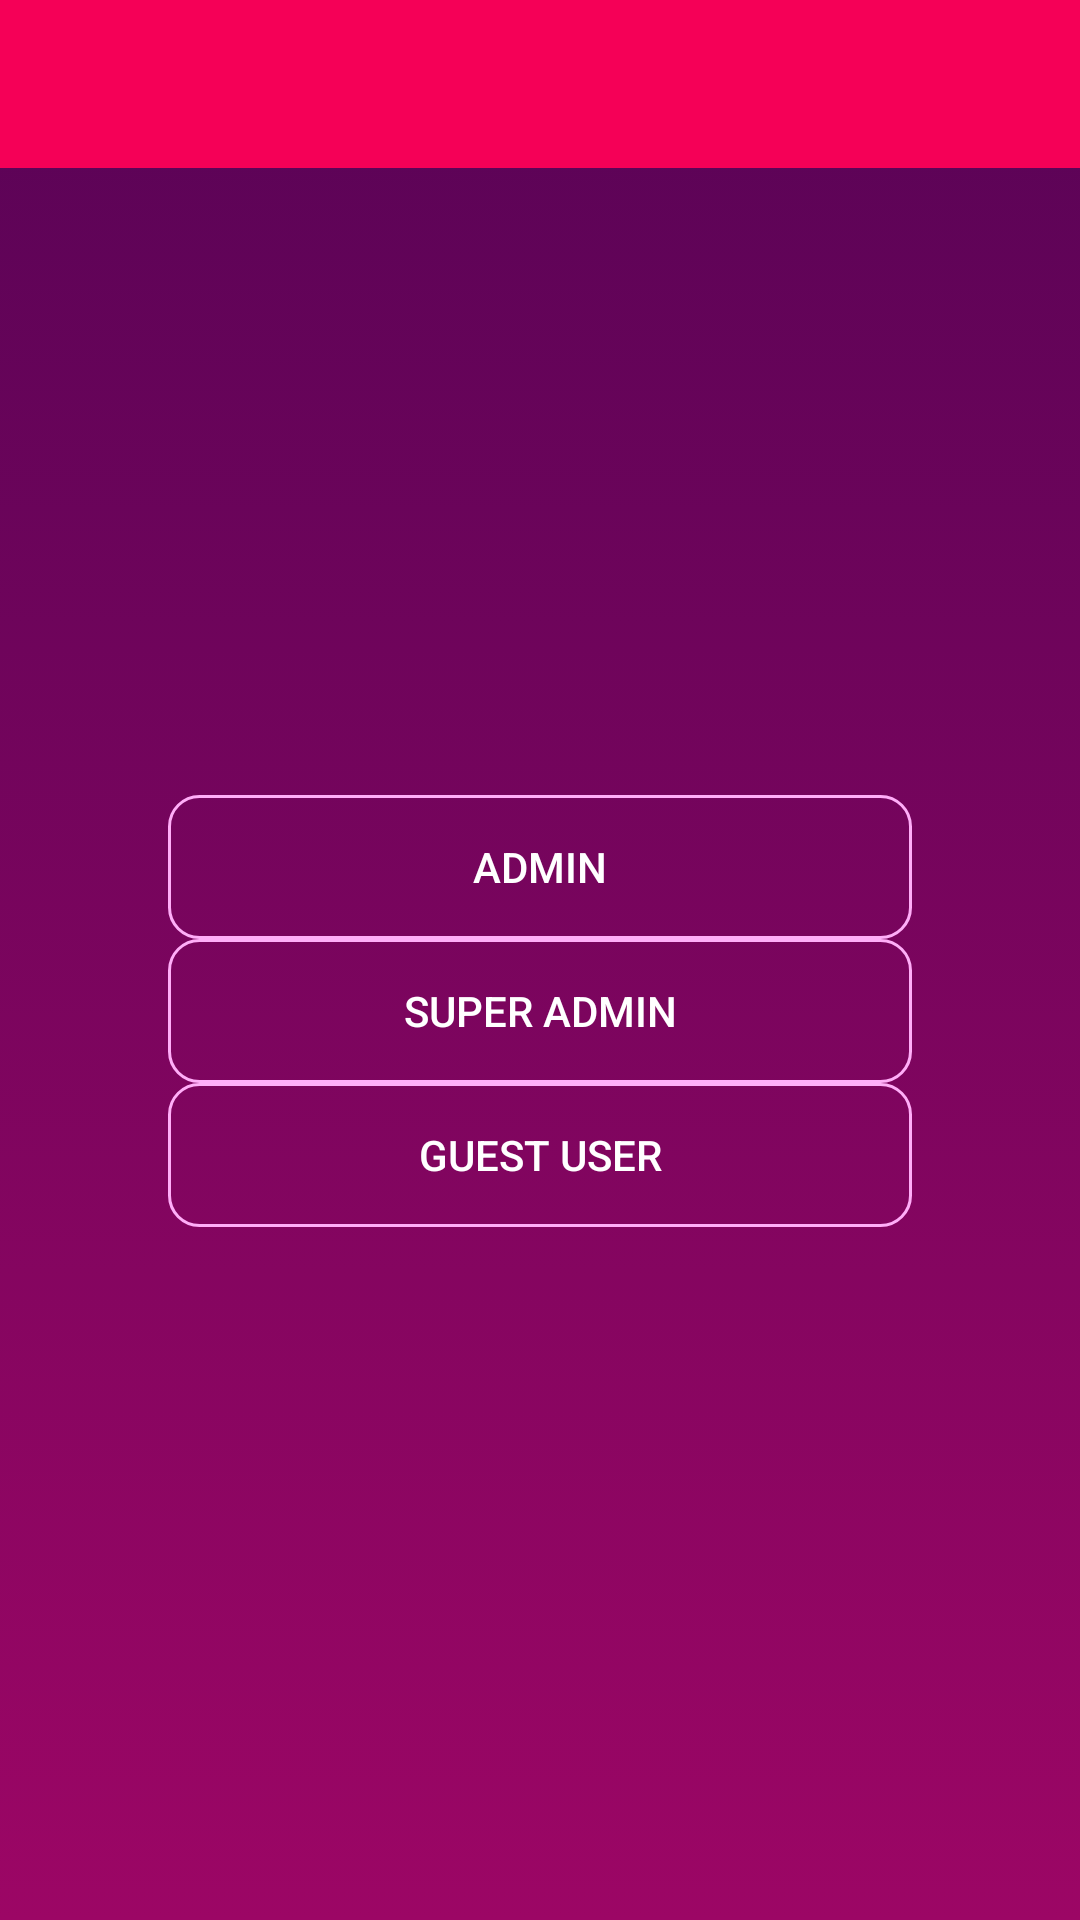

Write the Android layout XML for this screen, with the resource values it uses.
<!-- AndroidManifest.xml: application theme MyMaterialTheme -->
<!-- res/layout/activity_user_selection.xml -->
<?xml version="1.0" encoding="utf-8"?>
<LinearLayout xmlns:android="http://schemas.android.com/apk/res/android"
    android:orientation="vertical"
    xmlns:app="http://schemas.android.com/apk/res-auto"
    xmlns:tools="http://schemas.android.com/tools"
    android:layout_width="match_parent"
    android:gravity="center"
    android:background="@drawable/gradient"
    android:layout_height="match_parent"
    android:fitsSystemWindows="true"
    android:id="@+id/line_snackbar"
    tools:context=".UserSelectionActivity">
    <android.support.design.widget.AppBarLayout
        android:layout_width="match_parent"
        android:layout_height="wrap_content"
        android:theme="@style/ThemeOverlay.AppCompat.Dark.ActionBar">

        <android.support.v7.widget.Toolbar
            android:id="@+id/toolbar"
            android:layout_width="match_parent"
            android:layout_height="?attr/actionBarSize"
            android:background="?attr/colorPrimary"
            app:layout_scrollFlags="scroll|enterAlways"
            app:popupTheme="@style/ThemeOverlay.AppCompat.Light" />
    </android.support.design.widget.AppBarLayout>


    <LinearLayout xmlns:android="http://schemas.android.com/apk/res/android"
        xmlns:tools="http://schemas.android.com/tools"
        android:layout_width="match_parent"
        android:layout_height="match_parent"
        android:orientation="vertical"
        android:gravity="center"
        android:padding="@dimen/activity_vertical_margin"
        android:layout_weight="2"
        android:layout_margin="40dp"
        app:layout_behavior="@string/appbar_scrolling_view_behavior">


        <Button
            android:id="@+id/btn_play_again"
            android:layout_width="match_parent"
            android:layout_height="wrap_content"
            android:layout_marginTop="10dp"
            android:text="@string/play_again"
            android:visibility="invisible"
            android:background="@drawable/gradient"/>
        <Button
            android:layout_width="match_parent"
            android:layout_height="wrap_content"
            android:id="@+id/btn_user_admin"
            android:text="admin"
            android:textColor="#fff"
            android:background="@drawable/bg_button"/>
        <Button
            android:layout_width="match_parent"
            android:layout_height="wrap_content"
            android:id="@+id/btn_user_super_admin"
            android:text="super admin"
            android:textColor="#fff"
            android:background="@drawable/bg_button"/>
        <Button
            android:layout_width="match_parent"
            android:layout_height="wrap_content"
            android:id="@+id/btn_user_guest"
            android:text="guest user"
            android:textColor="#fff"
            android:background="@drawable/bg_button"/>

    </LinearLayout>
    <LinearLayout
        android:gravity="top"
        android:layout_width="match_parent"
        android:layout_height="80sp"
        android:orientation="vertical">
        <ProgressBar
            android:layout_gravity="center"
            android:id="@+id/pBar3_user"
            style="?android:attr/progressBarStyleHorizontal"
            android:layout_width="wrap_content"
            android:layout_height="wrap_content"
            android:minHeight="25dp"
            android:minWidth="100dp"
            android:max="10000"
            android:indeterminate="true"
            android:progress="1"
            android:visibility="invisible"/>


    </LinearLayout>


</LinearLayout>
<!-- resources referenced by this layout -->
<resources>
  <dimen name="activity_vertical_margin">16dp</dimen>
  <!-- drawable bg_button (drawable) -->
  <?xml version="1.0" encoding="UTF-8"?>
  <selector xmlns:android="http://schemas.android.com/apk/res/android">
      <item android:state_pressed="true" >
          <shape>
              <solid
                  android:color="@color/colorAccent" />
              <stroke
                  android:width="2dp"
                  android:color="@color/colorPrimary" />
              <corners
                  android:radius="7dp" />
              <padding
                  android:left="10dp"
                  android:top="10dp"
                  android:right="10dp"
                  android:bottom="10dp" />
          </shape>
      </item>
      <item>
          <shape android:shape="rectangle">
  
              <stroke android:color="#ffaef8" android:width="1dp" />
              
              <corners android:radius="10dp" />
          </shape>
      </item>
  </selector>
  <!-- drawable gradient (drawable) -->
  <?xml version="1.0" encoding="utf-8"?>
  <selector xmlns:android="http://schemas.android.com/apk/res/android">
      <item>
          <shape>
              <gradient
                  android:startColor="#9c0665"
                  android:endColor="#580356"
                  android:angle="90"
  
                  />
          </shape>
  
      </item>
  </selector>
  <string name="appbar_scrolling_view_behavior" translatable="false">android.support.design.widget.AppBarLayout$ScrollingViewBehavior</string>
  <string name="play_again">Play Again</string>
  <style name="MyMaterialTheme" parent="MyMaterialTheme.Base">
  
          </style>
  <color name="colorAccent">#ff007b</color>
  <color name="colorPrimary">#F50057</color>
  <style name="MyMaterialTheme.Base" parent="Theme.AppCompat.Light.DarkActionBar">
              <item name="windowNoTitle">true</item>
              <item name="windowActionBar">false</item>
              <item name="colorPrimary">@color/colorPrimary</item>
              <item name="colorPrimaryDark">@color/colorPrimaryDark</item>
              <item name="colorAccent">@color/colorAccent</item>
          </style>
  <color name="colorPrimaryDark">#C51162</color>
</resources>
